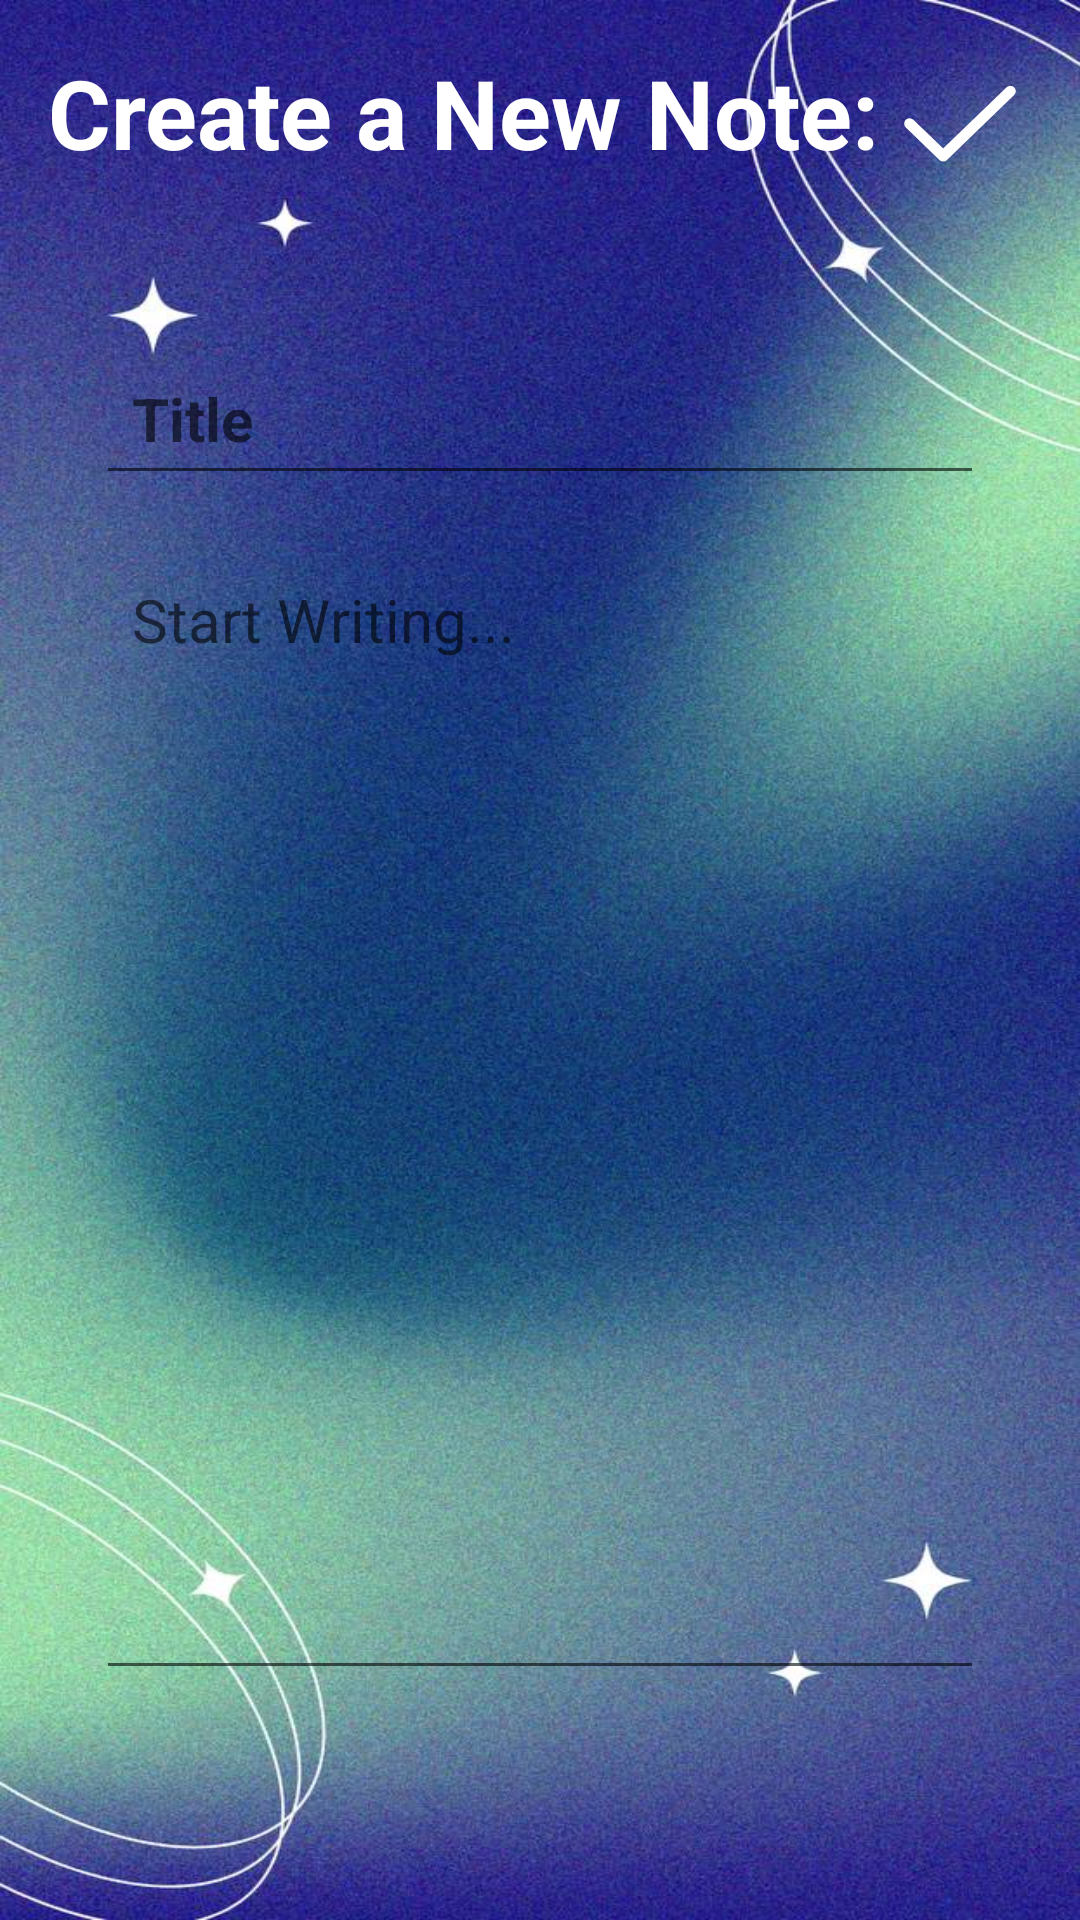

Android layout source for this screen:
<!-- AndroidManifest.xml: application theme Theme.QuickNotes -->
<!-- res/layout/activity_note_details.xml -->
<?xml version="1.0" encoding="utf-8"?>
<RelativeLayout xmlns:android="http://schemas.android.com/apk/res/android"
    xmlns:app="http://schemas.android.com/apk/res-auto"
    xmlns:tools="http://schemas.android.com/tools"
    android:layout_width="match_parent"
    android:layout_height="match_parent"
    android:background="@drawable/background01"
    android:padding="16dp"
    tools:context=".NoteDetailsActivity">

    <RelativeLayout
        android:layout_width="match_parent"
        android:layout_height="wrap_content"
        android:id="@+id/title_bar_layout">

        <TextView
            android:id="@+id/page_title"
            android:layout_width="wrap_content"
            android:layout_height="wrap_content"
            android:text="@string/NewNote"
            android:textColor="@color/white"
            android:textSize="32sp"
            android:textStyle="bold" />

        <ImageButton
            android:layout_width="48dp"
            android:layout_height="48dp"
            android:id="@+id/set_alarm_btn"
            android:src="@drawable/ic_baseline_alarm_24"
            android:layout_toStartOf="@id/save_note_btn"
            android:layout_centerVertical="true"
            app:tint="@color/white"
            android:background="?attr/selectableItemBackgroundBorderless"

        />

        <ImageButton
            android:layout_width="48dp"
            android:layout_height="48dp"
            android:id="@+id/save_note_btn"
            android:src="@drawable/ic_baseline_done_24"
            android:layout_alignParentEnd="true"
            android:layout_centerVertical="true"
            app:tint="@color/white"
            android:background="?attr/selectableItemBackgroundBorderless"

            />

    </RelativeLayout>

    <LinearLayout
        android:layout_width="match_parent"
        android:layout_height="wrap_content"
        android:layout_below="@id/title_bar_layout"
        android:orientation="vertical"
        android:padding="16dp"
        android:layout_marginVertical="26dp"
        android:backgroundTint="@color/white"
        android:background="@drawable/rounded_corner">

        <EditText
            android:layout_width="match_parent"
            android:layout_height="wrap_content"
            android:id="@+id/notes_title_text"
            android:hint="@string/Title"
            android:textSize="20sp"
            android:textStyle="bold"
            android:layout_marginVertical="8dp"
            android:padding="12dp"
            android:textColor="@color/black"/>
        <EditText
            android:layout_width="match_parent"
            android:layout_height="wrap_content"
            android:id="@+id/notes_content_text"
            android:hint="@string/StartWriting"
            android:minLines="15"
            android:gravity="top"
            android:textSize="20sp"
            android:layout_marginVertical="8dp"
            android:padding="12dp"
            android:textColor="@color/black"/>


    </LinearLayout>

    <TextView
        android:layout_width="match_parent"
        android:layout_height="wrap_content"
        android:id="@+id/delete_note_text_view_btn"
        android:text="@string/DeleteNote"
        android:layout_alignParentBottom="true"
        android:gravity="center"
        android:textSize="22sp"
        android:textStyle="bold"
        android:visibility="gone"
        android:textColor="@color/red"/>



</RelativeLayout>
<!-- resources referenced by this layout -->
<resources>
  <color name="black">#FF000000</color>
  <color name="red">#B50F07</color>
  <color name="white">#FFFFFFFF</color>
  <!-- drawable background01: jpg bitmap (drawable, 135471 bytes) -->
  <!-- drawable ic_baseline_done_24 (drawable) -->
  <vector android:height="60dp" android:viewportHeight="25"
      android:viewportWidth="25" android:width="60dp" xmlns:android="http://schemas.android.com/apk/res/android">
      <path android:fillColor="#00000000"
          android:pathData="M5.5,13L10.167,17.5L19.5,8.5"
          android:strokeColor="#000000" android:strokeLineCap="round"
          android:strokeLineJoin="round" android:strokeWidth="1.5"/>
  </vector>
  <string name="DeleteNote">DELETE NOTE</string>
  <string name="NewNote">Create a New Note:</string>
  <string name="StartWriting">Start Writing...</string>
  <string name="Title">Title</string>
  <style name="Theme.QuickNotes" parent="Theme.MaterialComponents.DayNight.NoActionBar">
      
      <item name="colorPrimary">@color/my_primary</item>
      <item name="colorPrimaryVariant">@color/my_primary</item>
      <item name="colorOnPrimary">@color/white</item>
      
      <item name="colorSecondary">@color/teal_200</item>
      <item name="colorSecondaryVariant">@color/teal_700</item>
      <item name="colorOnSecondary">@color/black</item>
      
      <item name="android:statusBarColor" tools:targetApi="l">@color/my_primary</item>
      
  </style>
  <color name="my_primary">#FF24D3FE</color>
  <color name="teal_200">#FF03DAC5</color>
  <color name="teal_700">#FF018786</color>
</resources>
